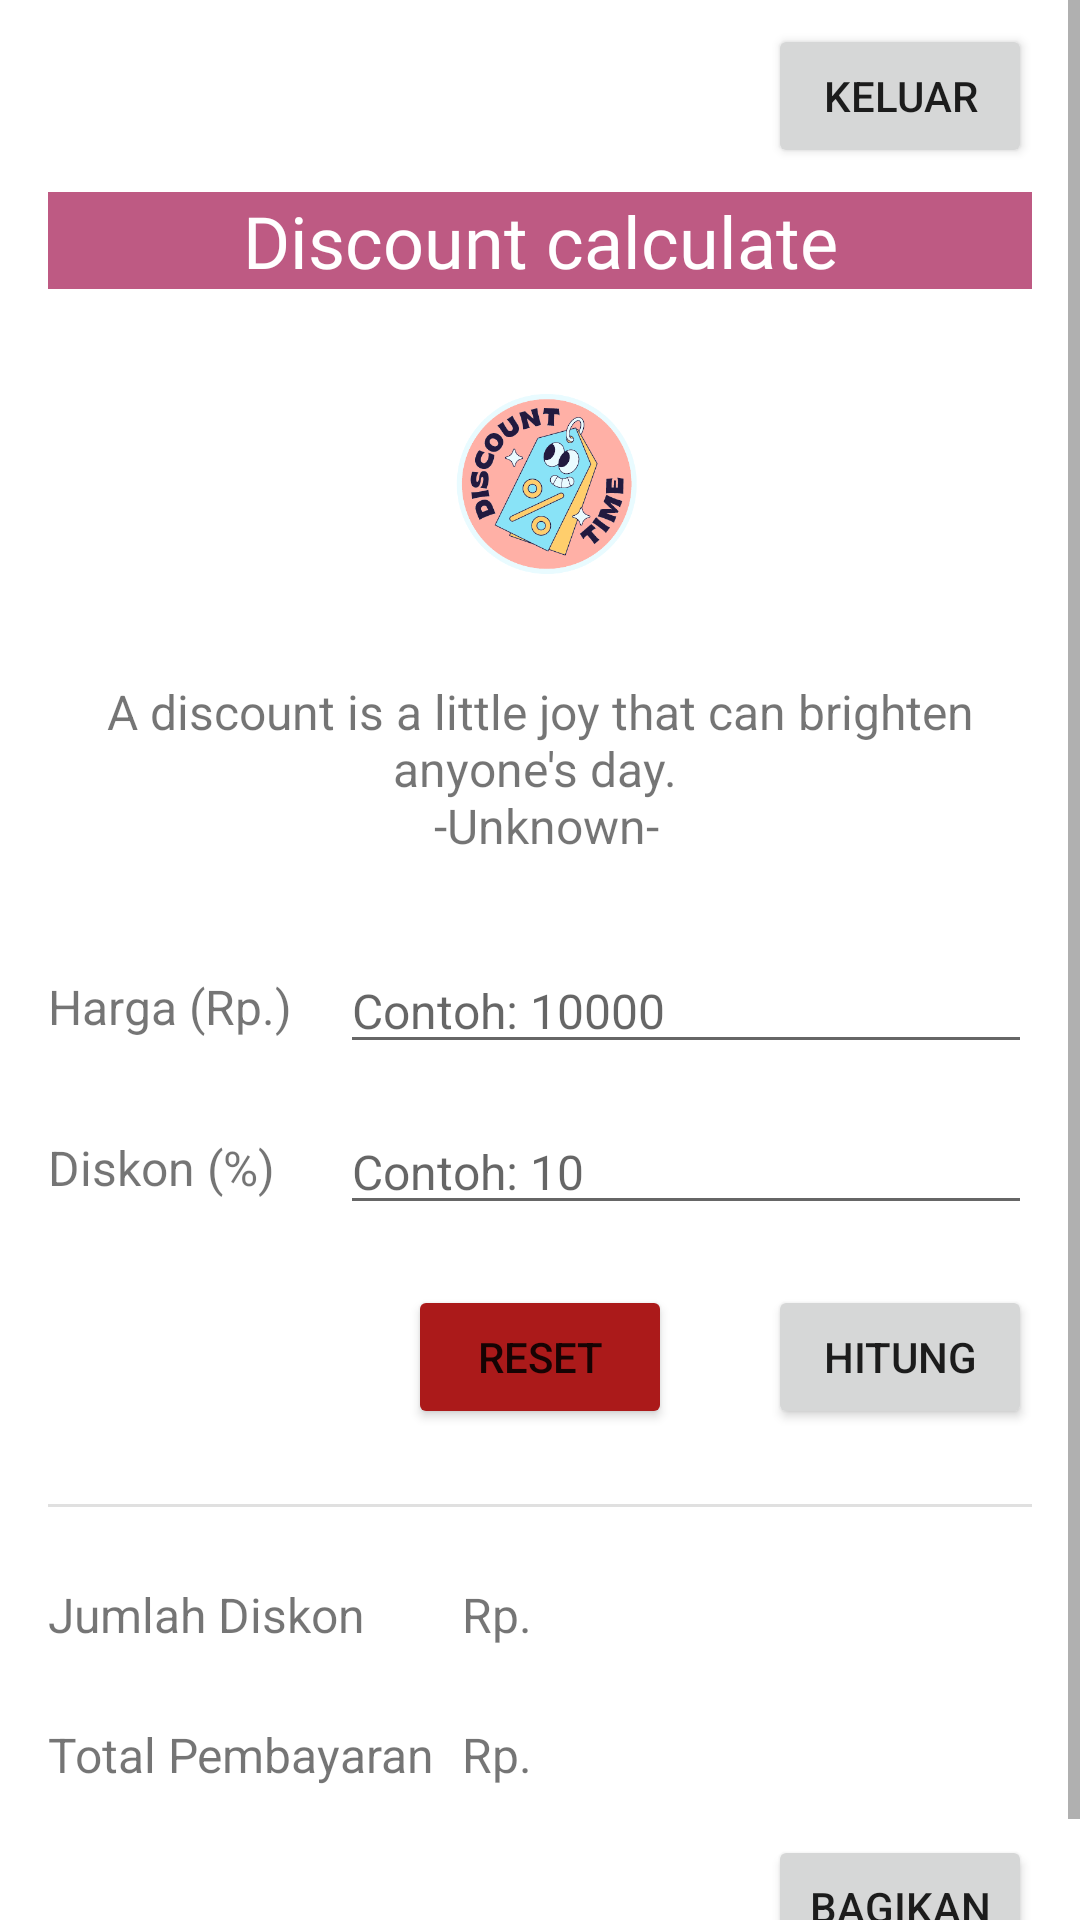

Produce the Android XML layout that renders to this screen, including the resource entries it uses.
<!-- AndroidManifest.xml: application theme Theme.DiscountCalculate -->
<!-- res/layout/fragment_hitung.xml -->
<?xml version="1.0" encoding="utf-8"?>
<ScrollView
    xmlns:android="http://schemas.android.com/apk/res/android"
    xmlns:app="http://schemas.android.com/apk/res-auto"
    xmlns:tools="http://schemas.android.com/tools"
    android:layout_width="match_parent"
    android:layout_height="match_parent"
    tools:context=".ui.HitungFragment">

        <androidx.constraintlayout.widget.ConstraintLayout
            android:layout_width="match_parent"
            android:layout_height="wrap_content">

            <TextView
                android:id="@+id/textView"
                android:layout_width="0dp"
                android:layout_height="wrap_content"
                android:layout_marginStart="16dp"
                android:layout_marginTop="8dp"
                android:layout_marginEnd="16dp"
                android:background="#BE5A83"
                android:fontFamily="@font/almendra_bold"
                android:text="@string/apk_intro"
                android:textAlignment="center"
                android:textAppearance="@style/TextAppearance.AppCompat.Display3"
                android:textColor="#FFFFFF"
                android:textSize="24dp"
                app:layout_constraintEnd_toEndOf="parent"
                app:layout_constraintHorizontal_bias="0.0"
                app:layout_constraintStart_toStartOf="parent"
                app:layout_constraintTop_toBottomOf="@id/button3" />

            <ImageView
                android:id="@+id/imageView"
                android:layout_width="0dp"
                android:layout_height="100dp"
                android:layout_marginStart="16dp"
                android:layout_marginTop="15dp"
                android:layout_marginEnd="16dp"
                app:layout_constraintEnd_toEndOf="parent"
                app:layout_constraintHorizontal_bias="0.0"
                app:layout_constraintStart_toStartOf="parent"
                app:layout_constraintTop_toBottomOf="@+id/textView"
                app:srcCompat="@drawable/icon_removebg_preview" />

                <TextView
                    android:id="@+id/textView2"
                    android:layout_width="0dp"
                    android:layout_height="wrap_content"
                    android:layout_marginStart="16dp"
                    android:layout_marginTop="15dp"
                    android:layout_marginEnd="16dp"
                    android:text="@string/intro"
                    android:textAlignment="center"
                    android:textSize="16dp"
                    app:layout_constraintEnd_toEndOf="parent"
                    app:layout_constraintHorizontal_bias="0.0"
                    app:layout_constraintStart_toStartOf="parent"
                    app:layout_constraintTop_toBottomOf="@+id/imageView" />

                <TextView
                    android:id="@+id/harga"
                    android:layout_width="wrap_content"
                    android:layout_height="wrap_content"
                    android:layout_marginStart="16dp"
                    android:labelFor="@id/editHarga"
                    android:text="@string/harga1"
                    android:textSize="16dp"
                    app:layout_constraintBottom_toBottomOf="@+id/editHarga"
                    app:layout_constraintStart_toStartOf="parent"
                    app:layout_constraintTop_toTopOf="@+id/editHarga" />

                <EditText
                    android:id="@+id/editHarga"
                    android:layout_width="0dp"
                    android:layout_height="wrap_content"
                    android:layout_marginStart="16dp"
                    android:layout_marginTop="30dp"
                    android:layout_marginEnd="16dp"
                    android:ems="10"
                    android:textSize="16dp"
                    android:hint="Contoh: 10000"
                    android:inputType="number"
                    app:layout_constraintEnd_toEndOf="parent"
                    app:layout_constraintStart_toEndOf="@+id/harga"
                    app:layout_constraintTop_toBottomOf="@+id/textView2" />

                <TextView
                    android:id="@+id/diskon"
                    android:layout_width="wrap_content"
                    android:layout_height="wrap_content"
                    android:layout_marginStart="16dp"
                    android:labelFor="@id/editDiskon"
                    android:text="@string/diskon"
                    android:textSize="16dp"
                    app:layout_constraintBottom_toBottomOf="@+id/editDiskon"
                    app:layout_constraintStart_toStartOf="parent"
                    app:layout_constraintTop_toTopOf="@+id/editDiskon" />

                <EditText
                    android:id="@+id/editDiskon"
                    android:layout_width="0dp"
                    android:layout_height="wrap_content"
                    android:layout_marginTop="15dp"
                    android:layout_marginEnd="16dp"
                    android:ems="10"
                    android:inputType="number"
                    android:textSize="16dp"
                    android:hint="Contoh: 10"
                    app:layout_constraintEnd_toEndOf="parent"
                    app:layout_constraintStart_toStartOf="@+id/editHarga"
                    app:layout_constraintTop_toBottomOf="@+id/editHarga" />

                <View
                    android:id="@+id/divider"
                    android:layout_width="match_parent"
                    android:layout_height="1dp"
                    android:layout_marginStart="16dp"
                    android:layout_marginTop="25dp"
                    android:layout_marginEnd="16dp"
                    android:background="?android:attr/listDivider"
                    app:layout_constraintEnd_toEndOf="parent"
                    app:layout_constraintStart_toStartOf="parent"
                    app:layout_constraintTop_toBottomOf="@+id/button2" />

                <TextView
                    android:id="@+id/hasil"
                    android:layout_width="wrap_content"
                    android:layout_height="wrap_content"
                    android:layout_marginStart="16dp"
                    android:labelFor="@id/editHarga"
                    android:text="@string/jumlah_diskon"
                    android:textSize="16dp"
                    app:layout_constraintBottom_toBottomOf="@+id/editHasil"
                    app:layout_constraintStart_toStartOf="parent"
                    app:layout_constraintTop_toTopOf="@+id/editHasil" />

                <TextView
                    android:id="@+id/editHasil"
                    android:layout_width="0dp"
                    android:layout_height="wrap_content"
                    android:layout_marginStart="16dp"
                    android:layout_marginTop="25dp"
                    android:layout_marginEnd="16dp"
                    android:layout_marginBottom="20dp"
                    android:ems="10"
                    android:inputType="number"
                    android:text="Rp."
                    android:textSize="16dp"
                    app:layout_constraintEnd_toEndOf="parent"
                    app:layout_constraintTop_toBottomOf="@+id/divider" />

                <TextView
                    android:id="@+id/total"
                    android:layout_width="wrap_content"
                    android:layout_height="wrap_content"
                    android:layout_marginStart="16dp"
                    android:labelFor="@id/editTotal"
                    android:text="@string/total"
                    android:textSize="16dp"
                    app:layout_constraintBottom_toBottomOf="@+id/editTotal"
                    app:layout_constraintStart_toStartOf="parent"
                    app:layout_constraintTop_toTopOf="@+id/editTotal" />

                <TextView
                    android:id="@+id/editTotal"
                    android:layout_width="0dp"
                    android:layout_height="wrap_content"
                    android:layout_marginTop="25dp"
                    android:layout_marginEnd="16dp"
                    android:ems="10"
                    android:inputType="number"
                    android:text="Rp."
                    android:textSize="16dp"
                    app:layout_constraintEnd_toEndOf="parent"
                    app:layout_constraintTop_toBottomOf="@+id/editHasil" />

                <Button
                    android:id="@+id/button1"
                    android:layout_width="wrap_content"
                    android:layout_height="wrap_content"
                    android:layout_marginTop="20dp"
                    android:text="@string/hitung"
                    app:layout_constraintEnd_toEndOf="@+id/editDiskon"
                    app:layout_constraintTop_toBottomOf="@+id/editDiskon"/>

                <Button
                    android:id="@+id/button2"
                    android:layout_width="wrap_content"
                    android:layout_height="wrap_content"
                    android:layout_marginTop="20dp"
                    android:backgroundTint="#AB1A1A"
                    android:text="@string/reset"
                    app:layout_constraintEnd_toEndOf="@+id/editDiskon"
                    app:layout_constraintStart_toStartOf="@+id/diskon"
                    app:layout_constraintTop_toBottomOf="@+id/editDiskon" />

                <Button
                    android:id="@+id/shareButton"
                    android:layout_width="wrap_content"
                    android:layout_height="wrap_content"
                    android:layout_marginTop="16dp"
                    android:text="@string/bagikan"
                    app:layout_constraintTop_toBottomOf="@+id/editTotal"
                    app:layout_constraintEnd_toEndOf="@+id/editTotal" />
                <Button
                    android:id="@+id/button3"
                    android:layout_width="wrap_content"
                    android:layout_height="wrap_content"
                    android:layout_marginTop="8dp"
                    android:layout_marginEnd="16dp"
                    android:text="@string/keluar"
                    app:layout_constraintEnd_toEndOf="parent"
                    app:layout_constraintTop_toTopOf="parent" />
                <Button
                    android:id="@+id/lainnyaButton"
                    android:layout_width="wrap_content"
                    android:layout_height="wrap_content"
                    android:layout_marginStart="16dp"
                    android:layout_marginTop="16dp"
                    android:layout_marginEnd="16dp"
                    android:layout_marginBottom="16dp"
                    android:text="@string/lainnya"
                    android:visibility="invisible"
                    app:layout_constraintBottom_toBottomOf="parent"
                    app:layout_constraintEnd_toEndOf="parent"
                    app:layout_constraintStart_toStartOf="parent"
                    app:layout_constraintTop_toBottomOf="@+id/total"
                    tools:visibility="visible" />

        </androidx.constraintlayout.widget.ConstraintLayout>
</ScrollView>
<!-- resources referenced by this layout -->
<resources>
  <!-- drawable icon_removebg_preview: png bitmap (drawable, 40905 bytes) -->
  <string name="apk_intro">Discount calculate</string>
  <string name="bagikan">Bagikan</string>
  <string name="diskon">Diskon (%)</string>
  <string name="harga1">Harga (Rp.)</string>
  <string name="hitung">Hitung</string>
  <string name="intro">"A discount is a little joy that can brighten anyone's day." \n\ -Unknown-</string>
  <string name="jumlah_diskon">Jumlah Diskon</string>
  <string name="keluar">Keluar</string>
  <string name="lainnya">Lainnya</string>
  <string name="reset">Reset</string>
  <string name="total">Total Pembayaran</string>
  <style name="Theme.DiscountCalculate" parent="Theme.MaterialComponents.DayNight.DarkActionBar">
          
          <item name="colorPrimary">@color/purple_500</item>
          <item name="colorPrimaryVariant">@color/purple_700</item>
          <item name="colorOnPrimary">@color/white</item>
          
          <item name="colorSecondary">@color/teal_200</item>
          <item name="colorSecondaryVariant">@color/teal_700</item>
          <item name="colorOnSecondary">@color/black</item>
          
          <item name="android:statusBarColor">?attr/colorPrimaryVariant</item>
          
      </style>
  <color name="purple_500">#FFB37B</color>
  <color name="purple_700">#000000</color>
  <color name="white">#FFFFFFFF</color>
  <color name="teal_200">#FF03DAC5</color>
  <color name="teal_700">#FF018786</color>
  <color name="black">#FF000000</color>
</resources>
